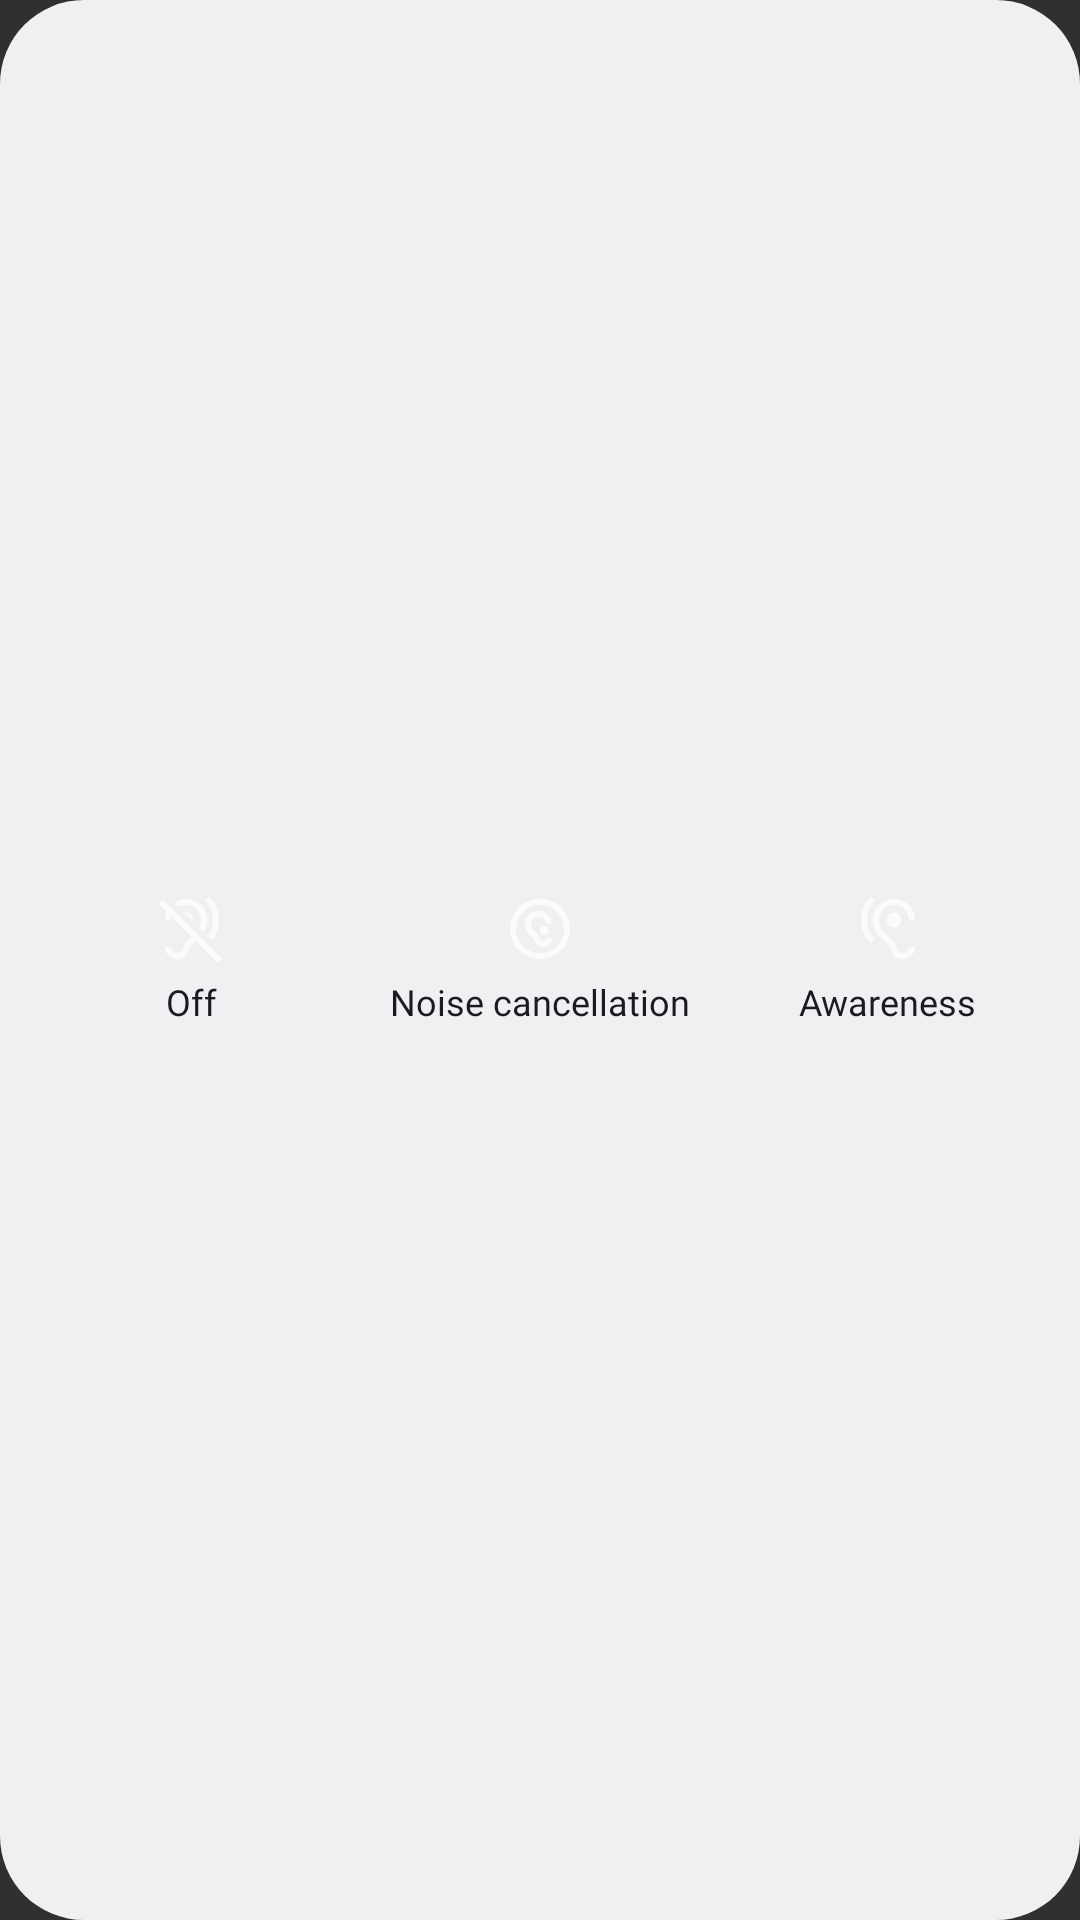

Write the Android layout XML for this screen, with the resource values it uses.
<!-- AndroidManifest.xml: application theme Theme.LibreBuds -->
<!-- res/layout/widget_noise_control.xml -->
<?xml version="1.0" encoding="utf-8"?>
<LinearLayout xmlns:android="http://schemas.android.com/apk/res/android"
    xmlns:tools="http://schemas.android.com/tools"
    android:id="@android:id/background"
    android:layout_width="match_parent"
    android:layout_height="match_parent"
    android:background="@drawable/widget_background"
    android:baselineAligned="false"
    android:orientation="horizontal"
    android:padding="6dp">

    <LinearLayout
        android:id="@+id/widget_mode_off"
        android:layout_width="0dp"
        android:layout_height="match_parent"
        android:layout_weight="1"
        android:gravity="center"
        android:orientation="vertical"
        android:padding="6dp"
        tools:ignore="UseCompoundDrawables">

        <ImageView
            android:id="@+id/widget_mode_off_icon"
            android:layout_width="24dp"
            android:layout_height="24dp"
            android:importantForAccessibility="no"
            android:src="@drawable/ic_mode_off" />

        <TextView
            android:id="@+id/widget_mode_off_label"
            android:layout_width="wrap_content"
            android:layout_height="wrap_content"
            android:layout_marginTop="4dp"
            android:ellipsize="end"
            android:fontFamily="@font/inter"
            android:maxLines="1"
            android:text="@string/off"
            android:textColor="@color/widget_text"
            android:textSize="12sp" />
    </LinearLayout>

    <LinearLayout
        android:id="@+id/widget_mode_cancellation"
        android:layout_width="0dp"
        android:layout_height="match_parent"
        android:layout_weight="1"
        android:gravity="center"
        android:orientation="vertical"
        android:padding="6dp"
        tools:ignore="UseCompoundDrawables">

        <ImageView
            android:id="@+id/widget_mode_cancellation_icon"
            android:layout_width="24dp"
            android:layout_height="24dp"
            android:importantForAccessibility="no"
            android:src="@drawable/ic_mode_cancellation" />

        <TextView
            android:id="@+id/widget_mode_cancellation_label"
            android:layout_width="wrap_content"
            android:layout_height="wrap_content"
            android:layout_marginTop="4dp"
            android:ellipsize="end"
            android:fontFamily="@font/inter"
            android:maxLines="1"
            android:text="@string/noise_cancellation"
            android:textColor="@color/widget_text"
            android:textSize="12sp" />
    </LinearLayout>

    <LinearLayout
        android:id="@+id/widget_mode_awareness"
        android:layout_width="0dp"
        android:layout_height="match_parent"
        android:layout_weight="1"
        android:gravity="center"
        android:orientation="vertical"
        android:padding="6dp"
        tools:ignore="UseCompoundDrawables">

        <ImageView
            android:id="@+id/widget_mode_awareness_icon"
            android:layout_width="24dp"
            android:layout_height="24dp"
            android:importantForAccessibility="no"
            android:src="@drawable/ic_mode_awareness" />

        <TextView
            android:id="@+id/widget_mode_awareness_label"
            android:layout_width="wrap_content"
            android:layout_height="wrap_content"
            android:layout_marginTop="4dp"
            android:ellipsize="end"
            android:fontFamily="@font/inter"
            android:maxLines="1"
            android:text="@string/awareness"
            android:textColor="@color/widget_text"
            android:textSize="12sp" />
    </LinearLayout>
</LinearLayout>
<!-- resources referenced by this layout -->
<resources>
  <color name="widget_text">@android:color/system_neutral1_900</color>
  <!-- drawable ic_mode_awareness (drawable) -->
  <vector xmlns:android="http://schemas.android.com/apk/res/android"
      android:width="24dp" android:height="24dp"
      android:viewportWidth="960" android:viewportHeight="960"
      android:tint="?android:attr/colorControlNormal">
      <group android:translateY="960">
          <path android:fillColor="#FFFFFFFF"
              android:pathData="M680-80q-62 0-101.5-31T518-202q-17-50-32.5-70T414-336q-62-50-98-113t-36-151q0-119 80.5-199.5T560-880q119 0 199.5 80.5T840-600h-80q0-85-57.5-142.5T560-800q-85 0-142.5 57.5T360-600q0 68 27 116t77 86q52 38 81 74t43 78q14 44 33.5 65t58.5 21q33 0 56.5-23.5T760-240h80q0 66-47 113T680-80ZM248-290q-59-60-93.5-139.5T120-600q0-92 34.5-172T248-912l58 56q-50 50-78 115.5T200-600q0 74 28 139t78 115l-58 56Zm312-210q-42 0-71-29.5T460-600q0-42 29-71t71-29q42 0 71 29t29 71q0 41-29 70.5T560-500Z" />
      </group>
  </vector>
  <!-- drawable ic_mode_cancellation (drawable) -->
  <vector xmlns:android="http://schemas.android.com/apk/res/android"
      android:width="24dp" android:height="24dp"
      android:viewportWidth="960" android:viewportHeight="960"
      android:tint="?android:attr/colorControlNormal">
      <group android:translateY="960">
          <path android:fillColor="#FFFFFFFF"
              android:pathData="M520-240q51 0 85.5-35t34.5-85h-80q0 17-11.5 28.5T520-320q-13 0-23-7.5T482-348q-6-17-14.5-33.5T445-412l-54-54q-15-15-23-34.5t-8-39.5q0-42 29-71t71-29q36 0 63.5 22.5T558-560h81q-8-69-59-114.5T460-720q-75 0-127.5 52.5T280-540q0 37 14 70.5t40 59.5l55 55q7 7 10.5 15.5T406-322q13 36 44.5 59t69.5 23Zm20-160q26 0 43-17.5t17-42.5q0-26-17-43t-43-17q-25 0-42.5 17T480-460q0 25 17.5 42.5T540-400ZM480-80q-83 0-156-31.5T197-197q-54-54-85.5-127T80-480q0-83 31.5-156T197-763q54-54 127-85.5T480-880q83 0 156 31.5T763-763q54 54 85.5 127T880-480q0 83-31.5 156T763-197q-54 54-127 85.5T480-80Zm0-80q134 0 227-93t93-227q0-134-93-227t-227-93q-134 0-227 93t-93 227q0 134 93 227t227 93Z" />
      </group>
  </vector>
  <!-- drawable ic_mode_off (drawable) -->
  <vector xmlns:android="http://schemas.android.com/apk/res/android"
      android:width="24dp" android:height="24dp"
      android:viewportWidth="960" android:viewportHeight="960"
      android:tint="?android:attr/colorControlNormal">
      <group android:translateY="960">
          <path android:fillColor="#FFFFFFFF"
              android:pathData="M819-28 526-321q-20 16-32.5 28t-21 24q-8.5 12-15.5 27.5T442-202q-20 58-62.5 90T280-80q-66 0-113-47t-47-113h80q0 33 23.5 56.5T280-160q31 0 52.5-20t39.5-66q11-27 20-46t20-33.5q11-14.5 25-26.5t33-25L204-643q-2 11-3 21.5t-1 21.5h-80q0-29 5-55.5t15-51.5L27-820l57-57L876-85l-57 57Zm-73-301-57-57q35-47 53-101.5T760-600q0-73-27.5-139T654-856l58-56q62 63 95 143.5T840-600q0 73-24 142t-70 129ZM637-438l-58-58q11-23 16-49t5-55q0-85-57.5-142.5T400-800q-26 0-51 6.5T301-774l-59-59q35-23 75-35t83-12q119 0 199.5 80.5T680-600q0 45-10.5 85.5T637-438ZM497-578 377-698q5-2 11-2h12q42 0 71 29t29 71q0 6-.5 11.5T497-578Zm-97 78q-42 0-71-29.5T300-600q0-13 3-25t10-23l136 136q-11 6-23.5 9t-25.5 3Z" />
      </group>
  </vector>
  <!-- drawable widget_background (drawable) -->
  <?xml version="1.0" encoding="utf-8"?>
  <shape xmlns:android="http://schemas.android.com/apk/res/android" android:shape="rectangle">
      <solid android:color="@color/widget_background" />
      <corners android:radius="@android:dimen/system_app_widget_background_radius" />
  </shape>
  <string name="awareness">Awareness</string>
  <string name="noise_cancellation">Noise cancellation</string>
  <string name="off">Off</string>
  <style name="Theme.LibreBuds" parent="android:Theme.Material.NoActionBar">
          <item name="android:statusBarColor">@android:color/transparent</item>
          <item name="android:navigationBarColor">@android:color/transparent</item>
      </style>
  <color name="widget_background">@android:color/system_neutral1_50</color>
</resources>
